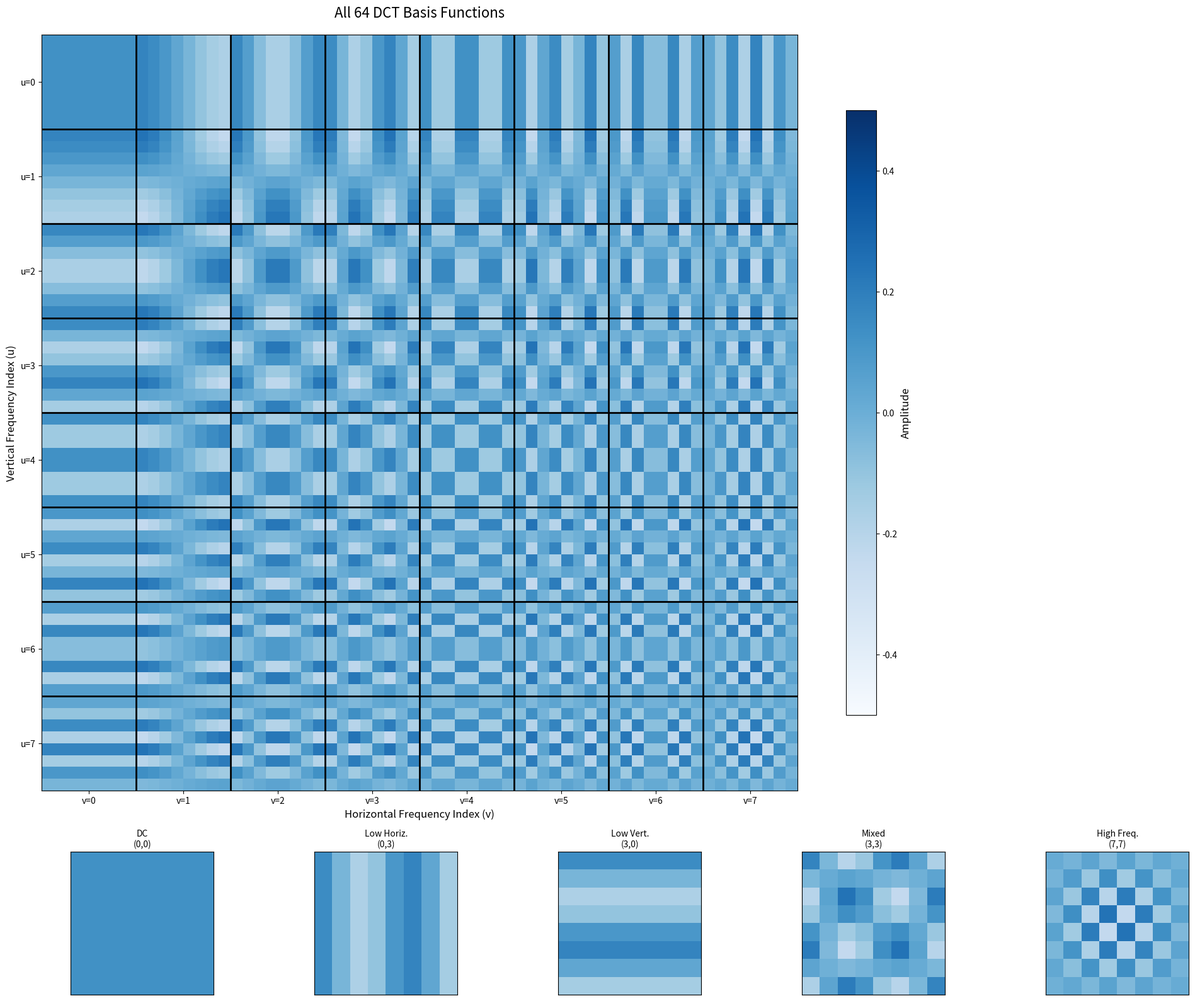

Write the Python code that produced this figure.
import numpy as np
import matplotlib.pyplot as plt

def create_dct_basis_function(u, v, N=8):
    """
    Create a single 2D DCT basis function for frequencies (u,v).
    
    Args:
        u, v: frequency indices (0 to N-1)
        N: block size (8 for JPEG)
    
    Returns:
        N×N numpy array representing the basis function
    """
    basis = np.zeros((N, N), dtype=np.float32)
    
    # Normalization factors - crucial for orthogonality
    # C(0) = 1/√2, C(k) = 1 for k > 0
    cu = 1.0 / np.sqrt(2) if u == 0 else 1.0
    cv = 1.0 / np.sqrt(2) if v == 0 else 1.0
    
    for x in range(N):
        for y in range(N):
            # DCT basis function formula
            cos_u = np.cos((2*x + 1) * u * np.pi / (2*N))
            cos_v = np.cos((2*y + 1) * v * np.pi / (2*N))
            basis[x, y] = (2.0 / N) * cu * cv * cos_u * cos_v
    
    return basis

def display_all_basis_functions():
    """
    Calculate and display all 64 DCT basis functions in an 8x8 grid.
    """
    N = 8  # Block size
    
    # Create figure with subplots arranged in 8x8 grid
    fig, axes = plt.subplots(N, N, figsize=(16, 16))
    fig.suptitle('All 64 DCT Basis Functions (8×8 Grid)\n' + 
                 'Frequency increases left→right (horizontal) and top→bottom (vertical)', 
                 fontsize=16, y=0.95)
    
    # Calculate and display each basis function
    for u in range(N):
        for v in range(N):
            # Create the basis function
            basis_func = create_dct_basis_function(u, v, N)
            
            # Display in the corresponding subplot
            im = axes[u, v].imshow(basis_func, cmap='RdBu_r', 
                                  vmin=-0.5, vmax=0.5, interpolation='nearest')
            
            # Add title with frequency indices
            axes[u, v].set_title(f'({u},{v})', fontsize=10, pad=5)
            
            # Remove axis ticks for cleaner look
            axes[u, v].set_xticks([])
            axes[u, v].set_yticks([])
            
            # Add subtle grid lines to show the 8x8 structure
            axes[u, v].set_xticks(np.arange(-0.5, 8, 1), minor=True)
            axes[u, v].set_yticks(np.arange(-0.5, 8, 1), minor=True)
            axes[u, v].grid(which='minor', color='gray', linestyle='-', linewidth=0.5, alpha=0.3)
    
    # Add a colorbar to show the scale
    fig.colorbar(im, ax=axes, shrink=0.8, aspect=30, 
                 label='Amplitude (Red=Positive, Blue=Negative)')
    
    # Add explanatory text
    plt.figtext(0.02, 0.02, 
                'Key Observations:\n' +
                '• (0,0): DC component - constant value (average brightness)\n' +
                '• Top row: Horizontal frequencies only\n' +
                '• Left column: Vertical frequencies only\n' +
                '• Diagonal: Mixed horizontal and vertical frequencies\n' +
                '• Higher indices = higher spatial frequencies = finer details',
                fontsize=10, verticalalignment='bottom',
                bbox=dict(boxstyle='round', facecolor='wheat', alpha=0.8))
    
    plt.tight_layout()
    plt.show()

def display_basis_functions_detailed():
    """
    Display basis functions with more detailed analysis.
    """
    N = 8
    
    # Create a larger figure for detailed view
    fig = plt.figure(figsize=(20, 16))
    
    # Main 8x8 grid of basis functions
    main_grid = plt.subplot2grid((10, 10), (0, 0), colspan=8, rowspan=8)
    
    # Calculate all basis functions and arrange in a single large image
    full_image = np.zeros((N * 8, N * 8))
    
    for u in range(N):
        for v in range(N):
            basis_func = create_dct_basis_function(u, v, N)
            
            # Place each 8x8 basis function in the appropriate position
            row_start = u * N
            row_end = (u + 1) * N
            col_start = v * N
            col_end = (v + 1) * N
            
            full_image[row_start:row_end, col_start:col_end] = basis_func
    
    # Display the complete grid
    im = main_grid.imshow(full_image, cmap='Blues', vmin=-0.5, vmax=0.5)
    main_grid.set_title('All 64 DCT Basis Functions', fontsize=16, pad=20)
    
    # Add grid lines to separate each 8x8 block
    for i in range(1, N):
        main_grid.axhline(y=i*N - 0.5, color='black', linewidth=2)
        main_grid.axvline(x=i*N - 0.5, color='black', linewidth=2)
    
    # Add frequency labels
    main_grid.set_xticks(np.arange(N) * N + N//2 - 0.5)
    main_grid.set_yticks(np.arange(N) * N + N//2 - 0.5)
    main_grid.set_xticklabels([f'v={i}' for i in range(N)])
    main_grid.set_yticklabels([f'u={i}' for i in range(N)])
    main_grid.set_xlabel('Horizontal Frequency Index (v)', fontsize=12)
    main_grid.set_ylabel('Vertical Frequency Index (u)', fontsize=12)
    
    # Add colorbar
    cbar = plt.colorbar(im, ax=main_grid, shrink=0.8)
    cbar.set_label('Amplitude', fontsize=12)
    
    # Add some highlighted examples in smaller subplots
    examples = [(0, 0), (0, 3), (3, 0), (3, 3), (7, 7)]
    example_names = ['DC\n(0,0)', 'Low Horiz.\n(0,3)', 'Low Vert.\n(3,0)', 
                    'Mixed\n(3,3)', 'High Freq.\n(7,7)']
    
    for i, ((u, v), name) in enumerate(zip(examples, example_names)):
        ax = plt.subplot2grid((10, 10), (8, i*2), colspan=2, rowspan=2)
        basis_func = create_dct_basis_function(u, v, N)
        ax.imshow(basis_func, cmap='Blues', vmin=-0.5, vmax=0.5)
        ax.set_title(name, fontsize=10)
        ax.set_xticks([])
        ax.set_yticks([])
    
    plt.tight_layout()
    plt.show()

def analyze_frequency_content():
    """
    Analyze and visualize the frequency content progression.
    """
    N = 8
    
    fig, axes = plt.subplots(2, 4, figsize=(16, 8))
    fig.suptitle('DCT Basis Functions: Frequency Content Analysis', fontsize=16)
    
    # Show progression of horizontal frequencies (v increasing, u=0)
    for v in range(4):
        basis_func = create_dct_basis_function(0, v, N)
        axes[0, v].imshow(basis_func, cmap='RdBu_r', vmin=-0.5, vmax=0.5)
        axes[0, v].set_title(f'Horizontal Only\n(u=0, v={v})', fontsize=12)
        axes[0, v].set_xticks([])
        axes[0, v].set_yticks([])
    
    # Show progression of vertical frequencies (u increasing, v=0)  
    for u in range(4):
        basis_func = create_dct_basis_function(u, 0, N)
        axes[1, u].imshow(basis_func, cmap='RdBu_r', vmin=-0.5, vmax=0.5)
        axes[1, u].set_title(f'Vertical Only\n(u={u}, v=0)', fontsize=12)
        axes[1, u].set_xticks([])
        axes[1, u].set_yticks([])
    
    plt.tight_layout()
    plt.show()

def print_basis_function_values():
    """
    Print the actual numerical values for a few basis functions.
    """
    print("NUMERICAL VALUES OF SELECTED BASIS FUNCTIONS")
    print("=" * 60)
    
    examples = [(0, 0), (0, 1), (1, 0), (1, 1)]
    names = ["DC Component", "1st Horizontal Freq", "1st Vertical Freq", "1st Diagonal Freq"]
    
    for (u, v), name in zip(examples, names):
        print(f"\n{name} - Basis Function ({u},{v}):")
        print("-" * 40)
        basis_func = create_dct_basis_function(u, v, 8)
        
        # Print with nice formatting
        for row in basis_func:
            print([f"{val:6.3f}" for val in row])

if __name__ == "__main__":
    print("Generating DCT Basis Functions Visualization...")
    print("This will create three different visualizations:")
    print("1. Standard 8x8 grid of all basis functions")
    print("2. Detailed analysis view")
    print("3. Frequency content progression")
    print()
    
    # Display all basis functions in 8x8 grid
    #display_all_basis_functions()
    
    # Display detailed analysis
    display_basis_functions_detailed()
    
    # Show frequency content analysis
    #analyze_frequency_content()
    
    # Print some numerical values
    #print_basis_function_values()
    
    print("\nVisualization complete! Key takeaways:")
    print("• Each basis function represents a different spatial frequency pattern")
    print("• (0,0) is the DC component - uniform brightness")
    print("• Moving right increases horizontal frequency")
    print("• Moving down increases vertical frequency") 
    print("• Bottom-right corner has the highest frequencies (finest details)")
